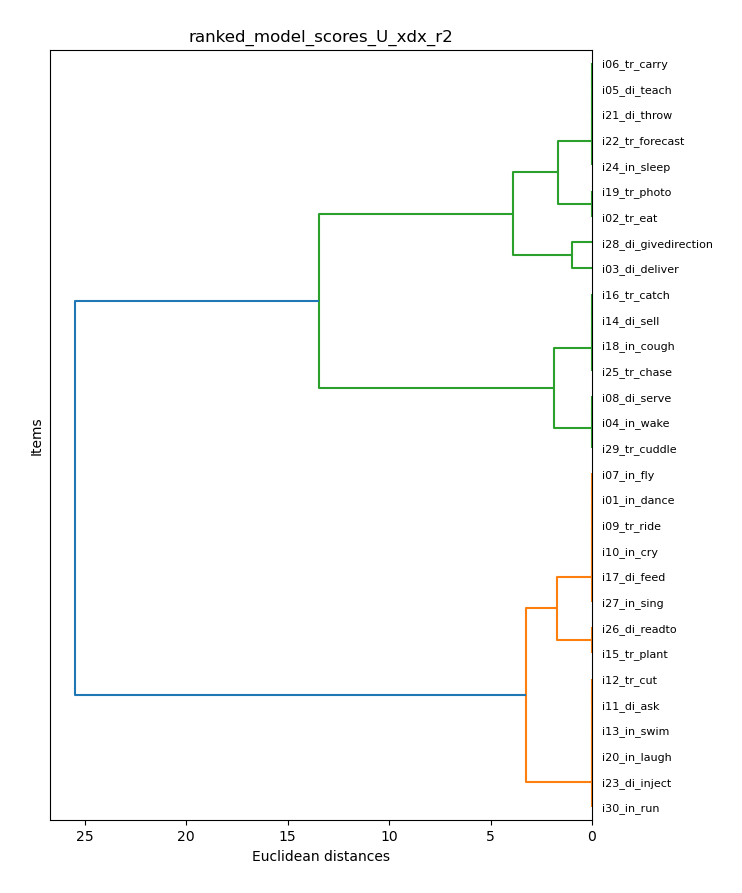

Data behind this chart, as committed beside it:
item_model, U_xdx_r2
i01_in_dance, 2.0
i02_tr_eat, 7.0
i03_di_deliver, 8.0
i04_in_wake, 11.0
i05_di_teach, 6.0
i06_tr_carry, 6.0
i07_in_fly, 2.0
i08_di_serve, 11.0
i09_tr_ride, 2.0
i10_in_cry, 2.0
i11_di_ask, 3.0
i12_tr_cut, 3.0
i13_in_swim, 3.0
i14_di_sell, 12.0
i15_tr_plant, 1.0
i16_tr_catch, 12.0
i17_di_feed, 2.0
i18_in_cough, 12.0
i19_tr_photo, 7.0
i20_in_laugh, 3.0
i21_di_throw, 6.0
i22_tr_forecast, 6.0
i23_di_inject, 3.0
i24_in_sleep, 6.0
i25_tr_chase, 12.0
i26_di_readto, 1.0
i27_in_sing, 2.0
i28_di_givedirection, 9.0
i29_tr_cuddle, 11.0
i30_in_run, 3.0
